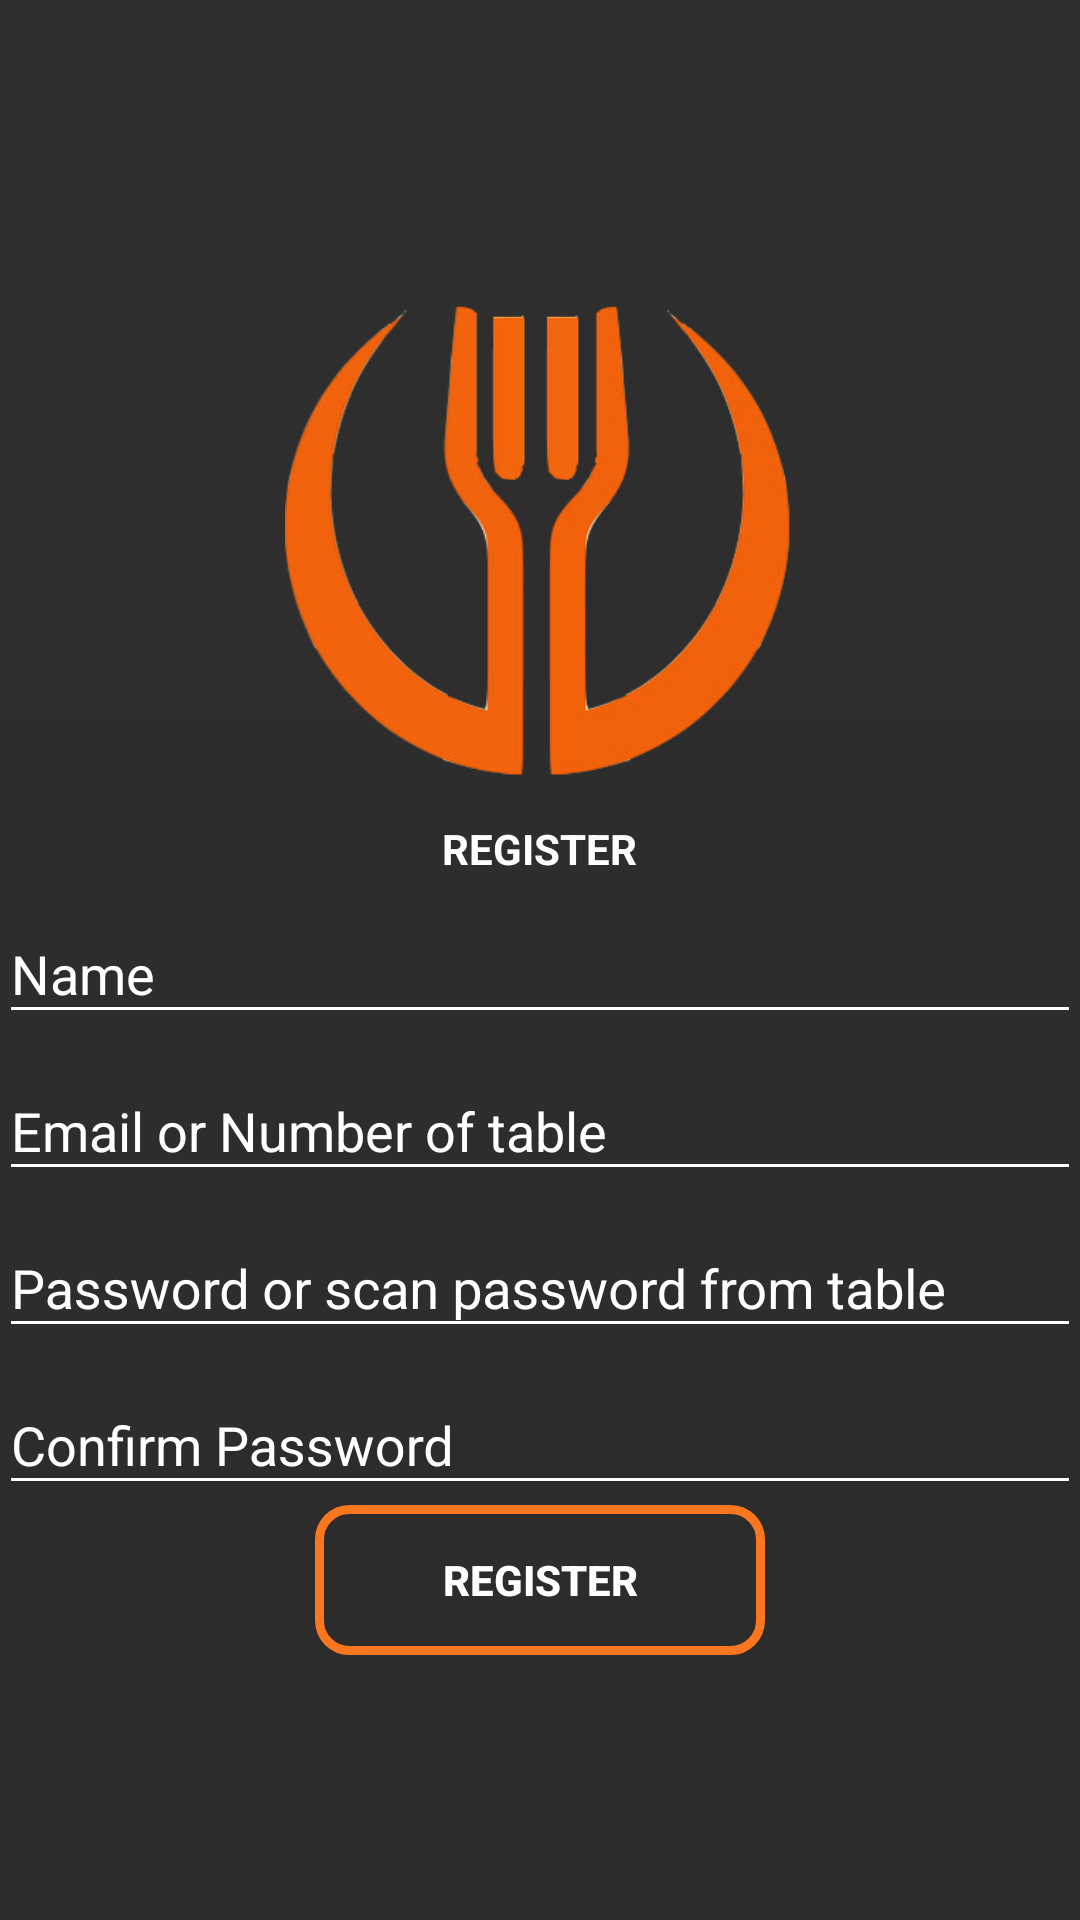

The Android layout XML behind this screen, and the referenced resources:
<!-- AndroidManifest.xml: application theme AppTheme -->
<!-- res/layout/activity_register.xml -->
<?xml version="1.0" encoding="utf-8"?>
<LinearLayout xmlns:android="http://schemas.android.com/apk/res/android"
    xmlns:app="http://schemas.android.com/apk/res-auto"
    xmlns:tools="http://schemas.android.com/tools"
    android:orientation="vertical"
    style="@style/loginParent"
    tools:context=".Ui.Acivities.Login.LoginActivity"
    android:background="@drawable/main_background"
    android:gravity="center_vertical"
    >
    <ScrollView
        style="@style/parent">

        <LinearLayout
            android:layout_width="match_parent"
            android:layout_height="wrap_content"
            android:orientation="vertical"
            >


            <LinearLayout
                android:layout_width="match_parent"
                android:layout_height="match_parent"
                android:weightSum="12"
                android:orientation="vertical"
                android:gravity="center_vertical"
                >




                <ImageView
                    android:layout_marginTop="5dp"
                    android:layout_width="170dp"
                    android:layout_height="170dp"
                    android:layout_marginBottom="10dp"
                    android:layout_marginRight="5dp"
                    android:layout_marginLeft="5dp"
                    android:background="@drawable/restaurant_logo"
                    android:layout_gravity="center_horizontal"
                    />




            </LinearLayout>

            <LinearLayout
                android:layout_width="match_parent"
                android:layout_height="match_parent"
                android:orientation="vertical"
                android:gravity="center_vertical"

                >


                <include layout="@layout/layout_register" />


            </LinearLayout>


        </LinearLayout>

    </ScrollView>

</LinearLayout>
<!-- res/layout/layout_register.xml (included above) -->
<?xml version="1.0" encoding="utf-8"?>
<RelativeLayout xmlns:android="http://schemas.android.com/apk/res/android"
    xmlns:app="http://schemas.android.com/apk/res-auto"
    style="@style/loginCard"
    android:layout_gravity="center"
    android:layout_marginTop="@dimen/loginViewsMargin"
    android:layout_marginBottom="@dimen/loginViewsMargin"


    >

    
    
    

    <LinearLayout
        style="@style/linearParent"
        android:layout_gravity="center"
        android:padding="@dimen/loginViewsMargin"
        >

        <TextView
            style="@style/headerTextPrimary"
            android:text="@string/register"
            android:layout_marginTop="@dimen/loginViewsMargin"/>
        <com.google.android.material.textfield.TextInputLayout
            android:id="@+id/textInputName"
            style="@style/parent"
            android:textColorHint="@color/whiteColor"
            android:theme="@style/parent"
            android:layout_marginTop="@dimen/loginViewsMargin">

            <EditText
                android:id="@+id/edit_text_name"
                style="@style/modifiedEditText"
                android:hint="@string/Name"
                android:maxLines="1"
                android:inputType="text"
                android:textColorHint="@color/whiteColor"
                android:textColor="@color/whiteColor"/>
        </com.google.android.material.textfield.TextInputLayout>

        <com.google.android.material.textfield.TextInputLayout
            android:id="@+id/textInputEmail"
            style="@style/parent"
            android:textColorHint="@color/whiteColor"
            android:layout_marginTop="@dimen/loginViewsMargin"
            android:theme="@style/parent">
            <EditText
                android:id="@+id/editTextEmail"
                style="@style/modifiedEditText"
                android:inputType="textEmailAddress"
                android:maxLines="1"
                android:textColorHint="@color/whiteColor"
                android:hint="@string/login_email_hint"
                android:textColor="@color/whiteColor"
                />
        </com.google.android.material.textfield.TextInputLayout>




        <com.google.android.material.textfield.TextInputLayout
            android:id="@+id/textInputPassword"
            style="@style/parent"
            android:textColorHint="@color/whiteColor"
            android:theme="@style/parent"
            android:layout_marginTop="@dimen/loginViewsMargin">

            <EditText
                android:id="@+id/editTextPassword"
                style="@style/modifiedEditText"
                android:hint="@string/login_password_hint"
                android:maxLines="1"
                android:inputType="textPassword"
                android:textColorHint="@color/whiteColor"
                android:textColor="@color/whiteColor"/>
        </com.google.android.material.textfield.TextInputLayout>

        <com.google.android.material.textfield.TextInputLayout
            android:id="@+id/textInputConfirmPassword"
            style="@style/parent"
            android:textColorHint="@color/whiteColor"
            android:theme="@style/parent"
            android:layout_marginTop="@dimen/loginViewsMargin">

            <EditText
                android:id="@+id/editTextConfirmPassword"
                style="@style/modifiedEditText"
                android:hint="@string/ConfirmPassword"
                android:maxLines="1"
                android:inputType="textPassword"
                android:textColorHint="@color/whiteColor"
                android:textColor="@color/whiteColor"/>
        </com.google.android.material.textfield.TextInputLayout>



        <Button
            android:id="@+id/btn_register"
            style="@style/loginButton"
            android:text="@string/register"
            android:textColor="@color/whiteColor"
            android:layout_gravity="center_horizontal"
            android:layout_marginTop="@dimen/loginViewsMargin"
            />

    </LinearLayout>
</RelativeLayout>
<!-- resources referenced by this layout -->
<resources>
  <color name="whiteColor">#fff</color>
  <!-- drawable main_background (drawable) -->
  <?xml version="1.0" encoding="utf-8"?>
  <shape xmlns:android="http://schemas.android.com/apk/res/android" android:shape="rectangle" >
  
      <gradient
          android:angle="90"
          android:centerX="35%"
          android:startColor="#2C2C2C"
          android:endColor="#302E2E"
          android:type="linear"
          />
  
  </shape>
  <!-- drawable restaurant_logo: png bitmap (drawable, 56038 bytes) -->
  <string name="ConfirmPassword">Confirm Password</string>
  <string name="Name">Name</string>
  <string name="login_email_hint">Email or Number of table</string>
  <string name="login_password_hint">Password or scan password from table</string>
  <string name="register">REGISTER</string>
  <style name="headerTextPrimary" parent="headerText">
          <item name="android:textColor">@color/whiteColor</item>
          <item name="android:layout_gravity">center_horizontal</item>
          <item name="android:layout_width">wrap_content</item>
          <item name="android:layout_height">wrap_content</item>
      </style>
  <style name="linearParent" parent="parent">
          <item name="android:orientation">vertical</item>
      </style>
  <style name="loginButton" parent="viewParent">
          <item name="android:background">@drawable/button_style</item>
          <item name="android:textColor">@color/whiteColor</item>
          <item name="android:textStyle">bold</item>
      </style>
  <style name="loginCard" parent="parent">
  
      </style>
  <style name="loginParent" parent="parent">
          <item name="android:layout_height">match_parent</item>
          <item name="android:background">@color/loginBkColor</item>
          <item name="android:focusableInTouchMode">true</item>
      </style>
  <style name="modifiedEditText" parent="parent">
          <item name="android:textSize">@dimen/newsMoreTextSize</item>
          <item name="android:backgroundTint">#fff</item>
  
  
      </style>
  <style name="parent">
          <item name="android:layout_width">match_parent</item>
          <item name="android:layout_height">wrap_content</item>
          <item name="android:textColorHint">@color/floatColor</item>
  
          
          <item name="colorAccent">@color/floatColor</item>
          <item name="colorControlNormal">@color/floatColor</item>
          <item name="colorControlActivated">@color/floatColor</item>
      </style>
  <style name="AppTheme" parent="Theme.AppCompat.Light.NoActionBar">
          
          <item name="colorPrimary">@color/colorPrimary</item>
          <item name="colorPrimaryDark">@color/colorPrimaryDark</item>
          <item name="colorAccent">@color/colorPrimaryDark</item>
      </style>
  <style name="headerText" parent="parent">
          <item name="android:textSize">@dimen/headerTextSize</item>
          <item name="android:textAlignment">center</item>
          <item name="android:textColor">@color/whiteColor</item>
          <item name="android:textStyle">bold</item>
      </style>
  <style name="viewParent">
          <item name="android:layout_width">wrap_content</item>
          <item name="android:layout_height">wrap_content</item>
      </style>
  <!-- drawable button_style (drawable) -->
  <?xml version="1.0" encoding="utf-8"?>
  <shape xmlns:android="http://schemas.android.com/apk/res/android" android:shape="rectangle" >
      <corners
          android:radius="10dp"
          />
    <stroke android:color="#FA771F" android:width="3dp" />
  
      <size android:width="150dp" android:height="50dp"/>
  </shape>
  <color name="loginBkColor">#f0f0f0</color>
  <color name="floatColor">#ffffff</color>
  <color name="colorPrimary">#008577</color>
  <color name="colorPrimaryDark">#FF6F00</color>
</resources>
